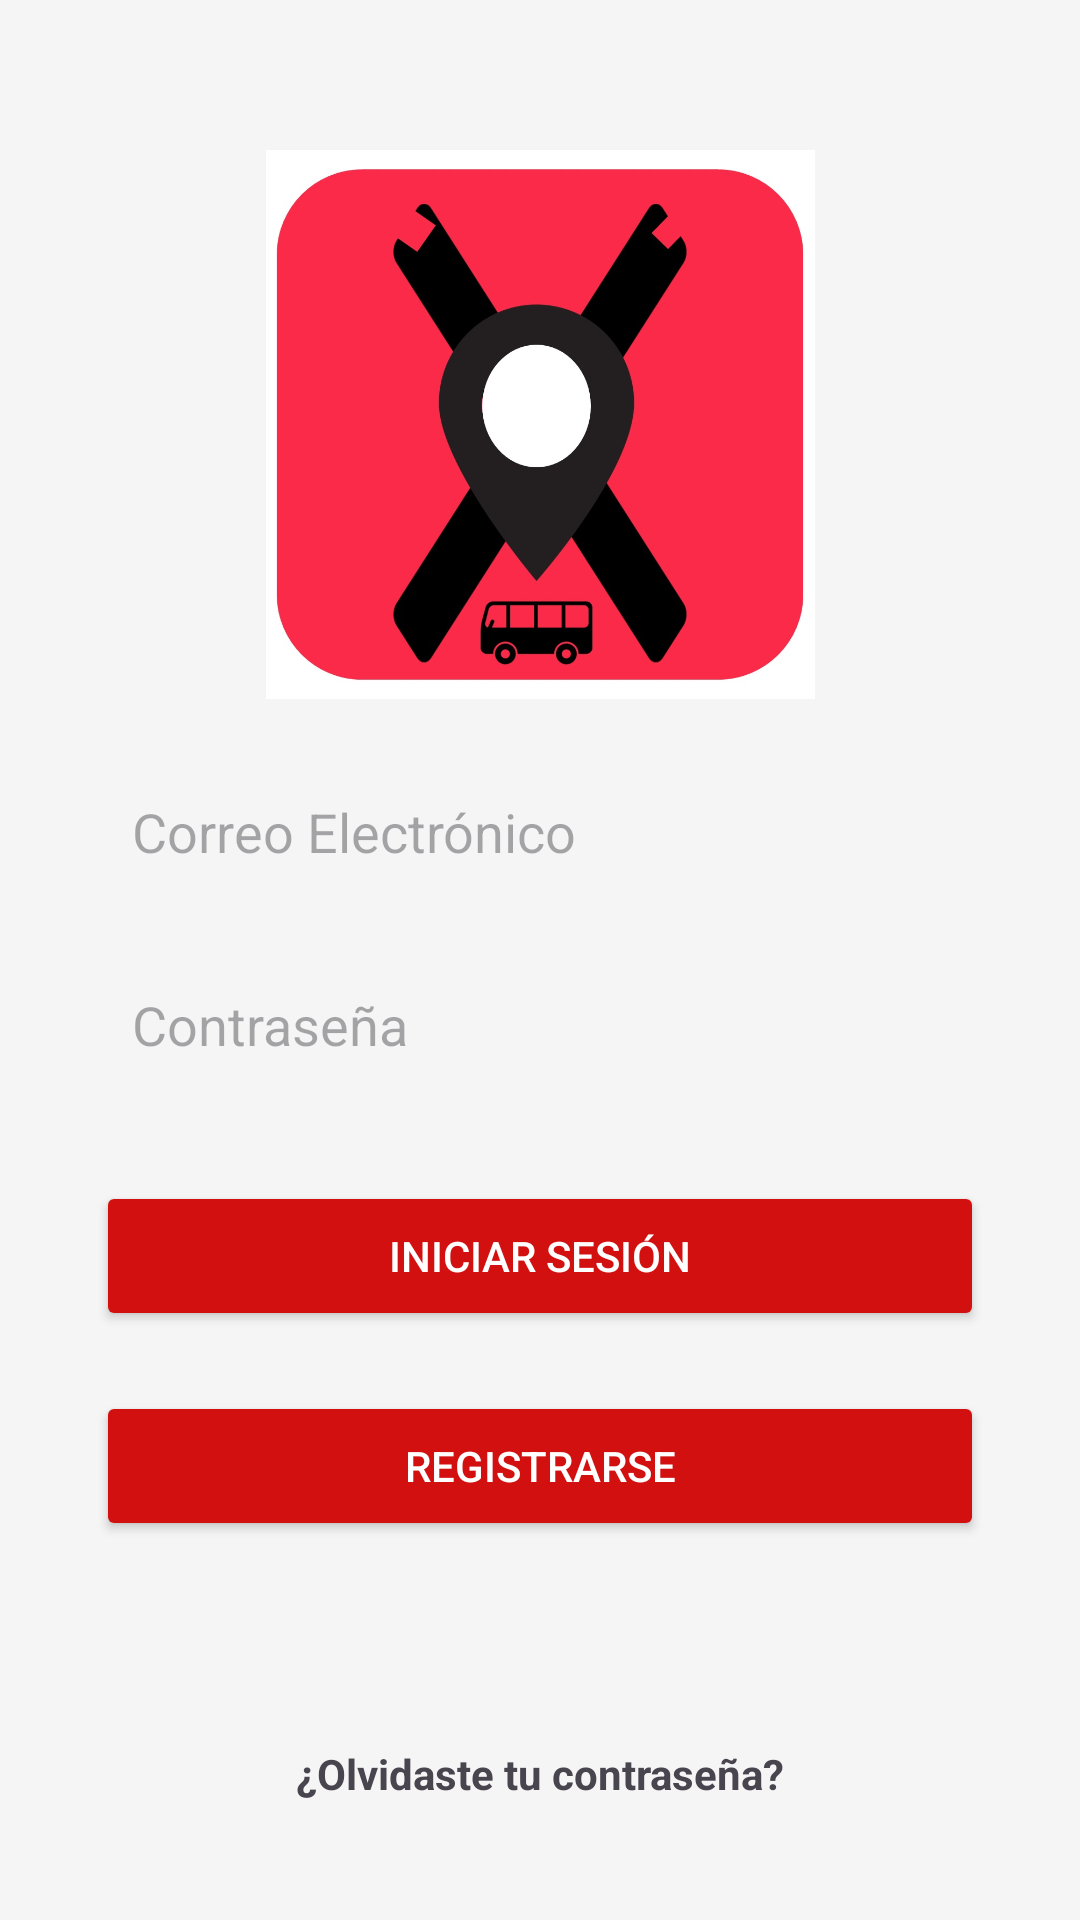

Here is an Android app screen rendered from its layout file. Give the layout XML and the strings, colors and styles it references.
<!-- AndroidManifest.xml: application theme Theme.ExploraCiuddJuarez -->
<!-- res/layout/activity_main.xml -->
<androidx.constraintlayout.widget.ConstraintLayout xmlns:android="http://schemas.android.com/apk/res/android"
    xmlns:app="http://schemas.android.com/apk/res-auto"
    xmlns:tools="http://schemas.android.com/tools"
    android:layout_width="match_parent"
    android:layout_height="match_parent"
    android:background="@color/backgroundColor"
    tools:context=".LoginActivity">

    
    <ImageView
        android:id="@+id/logoImageView"
        android:layout_width="192dp"
        android:layout_height="183dp"
        app:srcCompat="@drawable/turismo_image"
        app:layout_constraintTop_toTopOf="parent"
        app:layout_constraintStart_toStartOf="parent"
        app:layout_constraintEnd_toEndOf="parent"
        android:layout_marginTop="50dp" />

    
    <EditText
        android:id="@+id/emailEditText"
        android:layout_width="0dp"
        android:layout_height="wrap_content"
        android:hint="Correo Electrónico"
        android:inputType="textEmailAddress"
        android:background="@drawable/rounded_edittext"
        android:padding="12dp"
        android:layout_marginTop="20dp"
        app:layout_constraintTop_toBottomOf="@id/logoImageView"
        app:layout_constraintStart_toStartOf="parent"
        app:layout_constraintEnd_toEndOf="parent"
        android:layout_marginStart="32dp"
        android:layout_marginEnd="32dp" />

    
    <EditText
        android:id="@+id/passwordEditText"
        android:layout_width="0dp"
        android:layout_height="wrap_content"
        android:hint="Contraseña"
        android:inputType="textPassword"
        android:background="@drawable/rounded_edittext"
        android:padding="12dp"
        android:layout_marginTop="16dp"
        app:layout_constraintTop_toBottomOf="@id/emailEditText"
        app:layout_constraintStart_toStartOf="parent"
        app:layout_constraintEnd_toEndOf="parent"
        android:layout_marginStart="32dp"
        android:layout_marginEnd="32dp" />

    

    

    


    <Button
        android:id="@+id/loginButton"
        android:layout_width="0dp"
        android:layout_height="50dp"
        android:layout_marginStart="32dp"
        android:layout_marginTop="28dp"
        android:layout_marginEnd="32dp"
        android:backgroundTint="#D31010"
        android:text="Iniciar Sesión"
        android:textColor="@color/white"
        app:layout_constraintEnd_toEndOf="parent"
        app:layout_constraintHorizontal_bias="0.0"
        app:layout_constraintStart_toStartOf="parent"
        app:layout_constraintTop_toBottomOf="@id/passwordEditText" />

    <Button
        android:id="@+id/registerButton"
        android:layout_width="0dp"
        android:layout_height="50dp"
        android:layout_marginStart="32dp"
        android:layout_marginTop="20dp"
        android:layout_marginEnd="32dp"
        android:backgroundTint="#D31010"
        android:text="Registrarse"
        android:textColor="@color/white"
        app:layout_constraintEnd_toEndOf="parent"
        app:layout_constraintHorizontal_bias="0.0"
        app:layout_constraintStart_toStartOf="parent"
        app:layout_constraintTop_toBottomOf="@id/loginButton" />

    <TextView
        android:id="@+id/forgotPasswordTextView"
        android:layout_width="wrap_content"
        android:layout_height="wrap_content"
        android:layout_marginTop="68dp"

        android:text="¿Olvidaste tu contraseña?"
        android:textStyle="bold"
        app:layout_constraintEnd_toEndOf="parent"
        app:layout_constraintStart_toStartOf="parent"
        app:layout_constraintTop_toBottomOf="@id/registerButton" />
</androidx.constraintlayout.widget.ConstraintLayout>
<!-- resources referenced by this layout -->
<resources>
  <color name="backgroundColor">#FFF5F5F5</color>
  <color name="white">#FFFFFF</color>
  <!-- drawable turismo_image: jpg bitmap (drawable, 55098 bytes) -->
  <style name="Theme.ExploraCiuddJuarez" parent="Base.Theme.ExploraCiuddJuarez" />
  <style name="Base.Theme.ExploraCiuddJuarez" parent="Theme.Material3.DayNight.NoActionBar">
          
          
      </style>
</resources>
